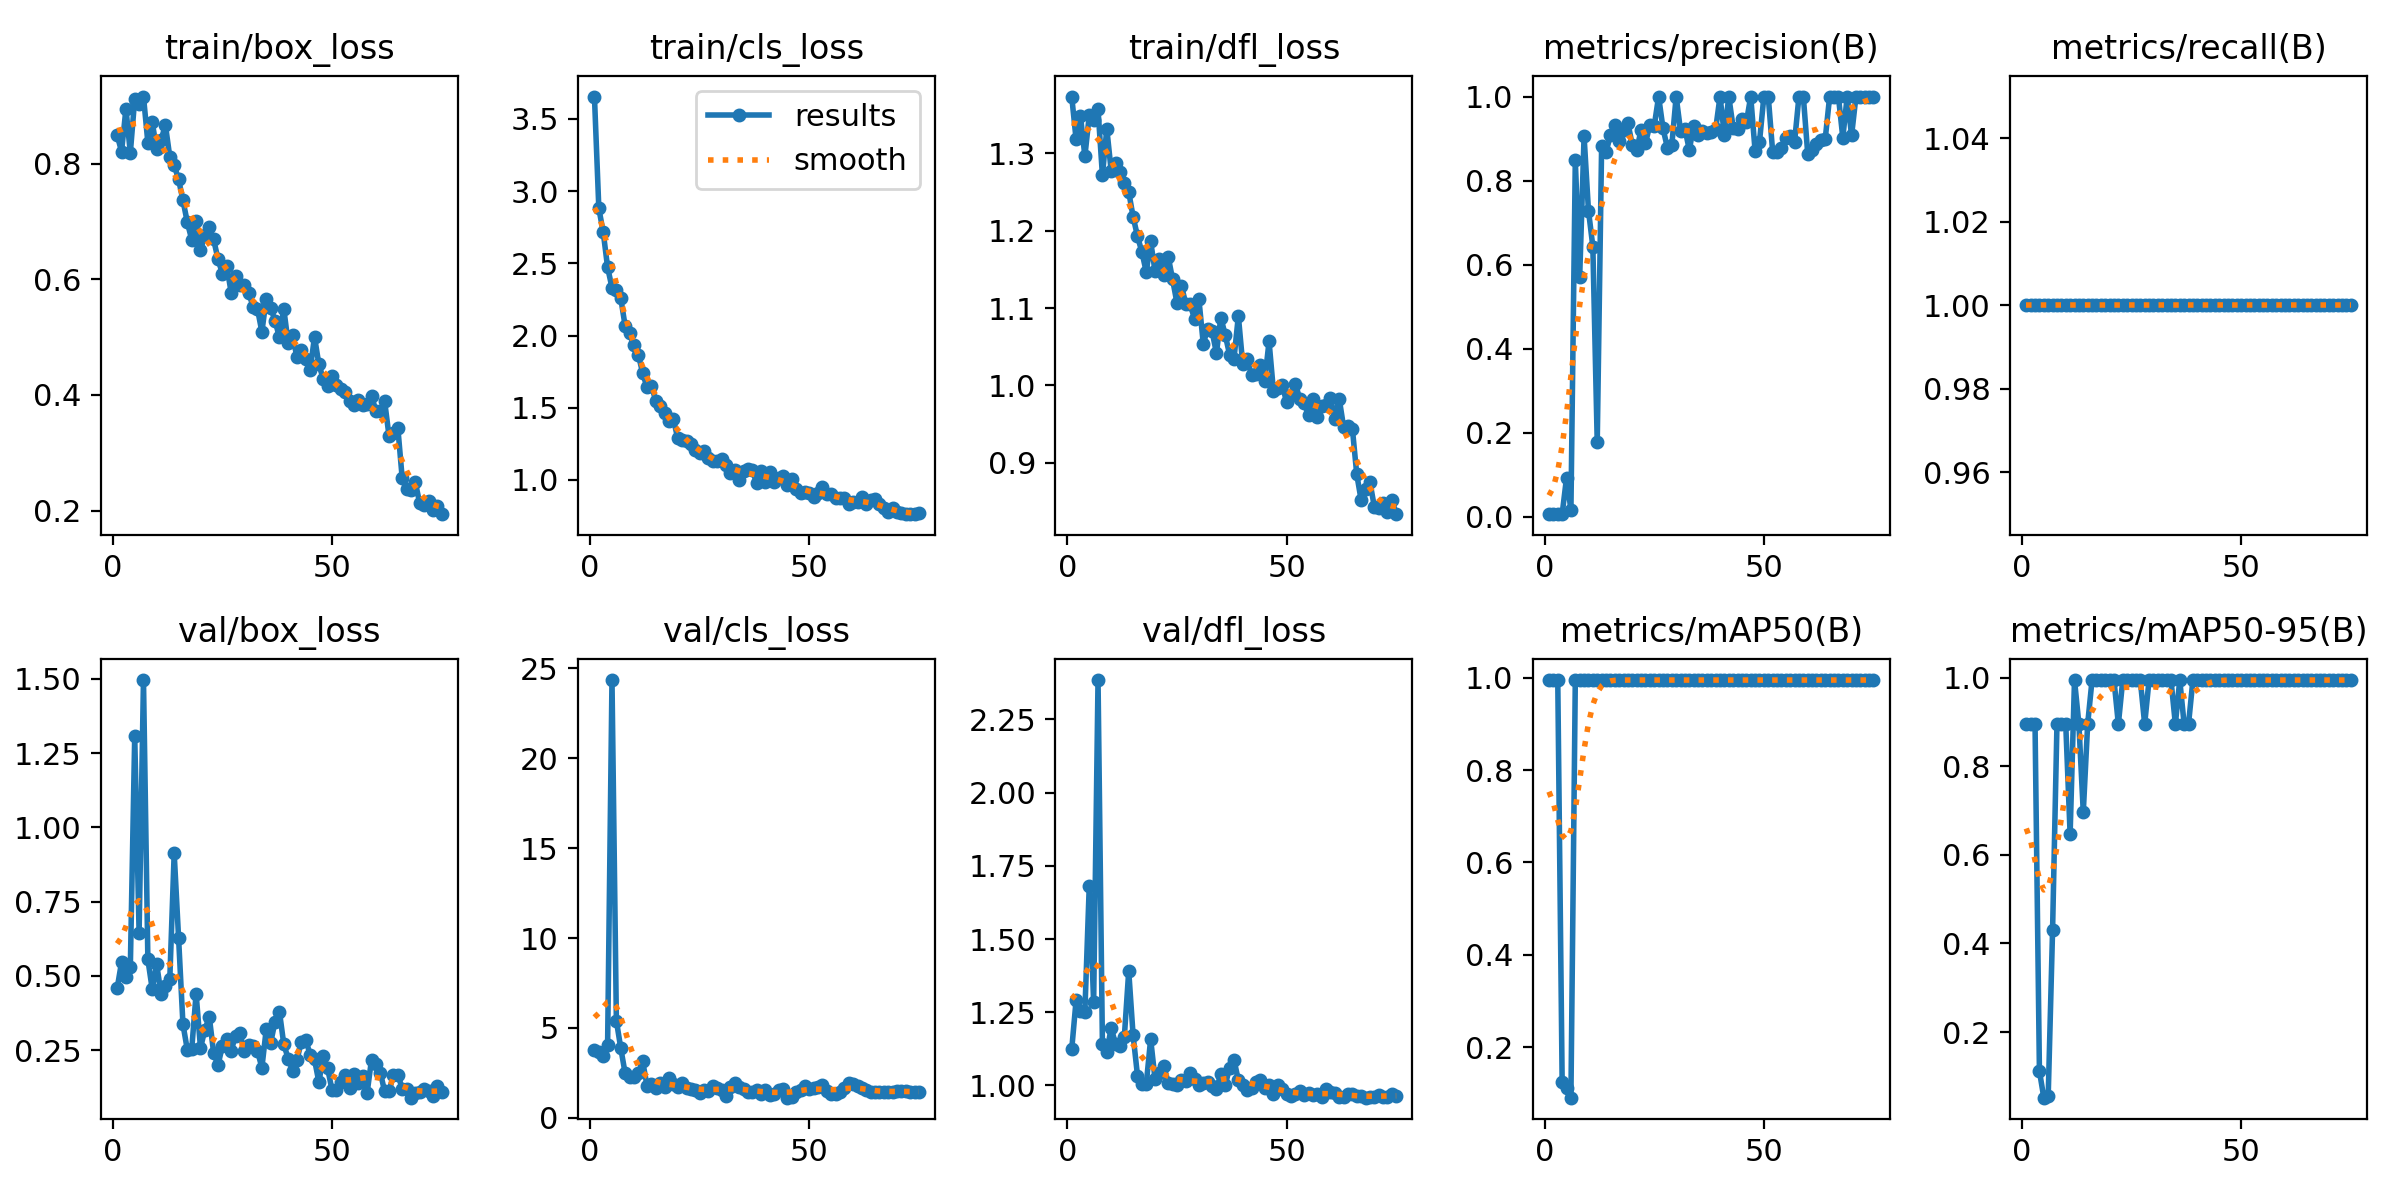

The file beside this chart, header and first rows:
epoch, train/box_loss, train/cls_loss, train/dfl_loss, metrics/precision(B), metrics/recall(B), metrics/mAP50(B), metrics/mAP50-95(B), val/box_loss, val/cls_loss, val/dfl_loss, lr/pg0, lr/pg1, lr/pg2
1, 0.8494, 3.654, 1.373, 0.00719, 1, 0.995, 0.8955, 0.4584, 3.789, 1.124, 0.0002375, 0.0002375, 0.0002375
2, 0.8209, 2.88, 1.318, 0.00685, 1, 0.995, 0.8955, 0.5465, 3.642, 1.291, 0.0004811, 0.0004811, 0.0004811
3, 0.895, 2.716, 1.348, 0.00699, 1, 0.995, 0.8955, 0.4965, 3.456, 1.253, 0.000718, 0.000718, 0.000718
4, 0.8187, 2.472, 1.296, 0.00667, 1, 0.1244, 0.1119, 0.5286, 4.046, 1.252, 0.0009484, 0.0009484, 0.0009484
5, 0.9116, 2.332, 1.349, 0.09343, 1, 0.1106, 0.0518, 1.306, 24.35, 1.683, 0.001172, 0.001172, 0.001172
6, 0.9034, 2.316, 1.342, 0.01695, 1, 0.09045, 0.05487, 0.646, 5.399, 1.283, 0.001167, 0.001167, 0.001167
7, 0.9161, 2.259, 1.357, 0.8481, 1, 0.995, 0.4312, 1.496, 3.878, 2.385, 0.001167, 0.001167, 0.001167
8, 0.8365, 2.065, 1.271, 0.5718, 1, 0.995, 0.8955, 0.5554, 2.475, 1.141, 0.001151, 0.001151, 0.001151
9, 0.8713, 2.014, 1.331, 0.9055, 1, 0.995, 0.8955, 0.455, 2.281, 1.114, 0.001135, 0.001135, 0.001135
10, 0.8251, 1.933, 1.277, 0.7288, 1, 0.995, 0.8955, 0.5402, 2.268, 1.197, 0.001118, 0.001118, 0.001118
11, 0.8408, 1.868, 1.287, 0.643, 1, 0.995, 0.6468, 0.4397, 2.506, 1.141, 0.001102, 0.001102, 0.001102
12, 0.8667, 1.739, 1.276, 0.1775, 1, 0.995, 0.995, 0.4659, 3.132, 1.134, 0.001085, 0.001085, 0.001085
13, 0.8118, 1.64, 1.262, 0.8815, 1, 0.995, 0.8955, 0.4885, 1.771, 1.167, 0.001069, 0.001069, 0.001069
14, 0.7973, 1.651, 1.25, 0.8684, 1, 0.995, 0.6965, 0.913, 1.866, 1.391, 0.001052, 0.001052, 0.001052
15, 0.7731, 1.548, 1.218, 0.9075, 1, 0.995, 0.8955, 0.6293, 1.657, 1.171, 0.001035, 0.001035, 0.001035
16, 0.7366, 1.51, 1.193, 0.933, 1, 0.995, 0.995, 0.3373, 1.914, 1.034, 0.001019, 0.001019, 0.001019
17, 0.6985, 1.46, 1.172, 0.8932, 1, 0.995, 0.995, 0.2512, 1.69, 1.004, 0.001002, 0.001002, 0.001002
18, 0.6686, 1.406, 1.147, 0.9215, 1, 0.995, 0.995, 0.2531, 2.191, 1.005, 0.000986, 0.000986, 0.000986
19, 0.7004, 1.42, 1.186, 0.9366, 1, 0.995, 0.995, 0.4402, 1.889, 1.159, 0.0009695, 0.0009695, 0.0009695
20, 0.6504, 1.288, 1.147, 0.8849, 1, 0.995, 0.995, 0.2581, 1.713, 1.022, 0.000953, 0.000953, 0.000953
21, 0.6766, 1.277, 1.163, 0.8718, 1, 0.995, 0.995, 0.3179, 1.926, 1.043, 0.0009365, 0.0009365, 0.0009365
22, 0.69, 1.272, 1.142, 0.921, 1, 0.995, 0.8955, 0.363, 1.635, 1.067, 0.00092, 0.00092, 0.00092
23, 0.6689, 1.246, 1.166, 0.8888, 1, 0.995, 0.995, 0.2404, 1.577, 1.01, 0.0009035, 0.0009035, 0.0009035
24, 0.6345, 1.204, 1.137, 0.9326, 1, 0.995, 0.995, 0.2003, 1.572, 1.004, 0.000887, 0.000887, 0.000887
25, 0.6099, 1.187, 1.106, 0.9305, 1, 0.995, 0.995, 0.2644, 1.394, 1.001, 0.0008705, 0.0008705, 0.0008705
26, 0.6222, 1.198, 1.129, 1, 1, 0.995, 0.995, 0.2873, 1.532, 1.018, 0.000854, 0.000854, 0.000854
27, 0.5771, 1.153, 1.106, 0.9241, 1, 0.995, 0.995, 0.2485, 1.469, 1.015, 0.0008375, 0.0008375, 0.0008375
28, 0.6059, 1.132, 1.105, 0.8784, 1, 0.995, 0.8955, 0.299, 1.793, 1.043, 0.000821, 0.000821, 0.000821
29, 0.5896, 1.131, 1.086, 0.8839, 1, 0.995, 0.995, 0.3063, 1.635, 1.021, 0.0008045, 0.0008045, 0.0008045
30, 0.59, 1.143, 1.111, 1, 1, 0.995, 0.995, 0.2469, 1.538, 1.001, 0.000788, 0.000788, 0.000788
31, 0.577, 1.101, 1.054, 0.9183, 1, 0.995, 0.995, 0.2662, 1.226, 1.007, 0.0007715, 0.0007715, 0.0007715
32, 0.5521, 1.051, 1.073, 0.923, 1, 0.995, 0.995, 0.2651, 1.732, 1.012, 0.000755, 0.000755, 0.000755
33, 0.5487, 1.071, 1.07, 0.8731, 1, 0.995, 0.995, 0.2471, 1.92, 0.9998, 0.0007385, 0.0007385, 0.0007385
34, 0.5092, 1.001, 1.042, 0.9305, 1, 0.995, 0.995, 0.1909, 1.718, 0.9872, 0.000722, 0.000722, 0.000722
35, 0.5668, 1.063, 1.088, 0.9074, 1, 0.995, 0.8955, 0.3213, 1.578, 1.039, 0.0007055, 0.0007055, 0.0007055
36, 0.5509, 1.079, 1.065, 0.9173, 1, 0.995, 0.995, 0.2743, 1.451, 1.002, 0.000689, 0.000689, 0.000689
37, 0.5285, 1.066, 1.04, 0.9138, 1, 0.995, 0.8955, 0.3465, 1.45, 1.059, 0.0006725, 0.0006725, 0.0006725
38, 0.4996, 0.9789, 1.034, 0.9149, 1, 0.995, 0.8955, 0.38, 1.564, 1.088, 0.000656, 0.000656, 0.000656
39, 0.5487, 1.06, 1.09, 0.9221, 1, 0.995, 0.995, 0.2693, 1.335, 1.017, 0.0006395, 0.0006395, 0.0006395
40, 0.4895, 0.9873, 1.027, 1, 1, 0.995, 0.995, 0.2219, 1.529, 1, 0.000623, 0.000623, 0.000623
41, 0.5029, 1.057, 1.034, 0.9085, 1, 0.995, 0.995, 0.1815, 1.268, 0.9837, 0.0006065, 0.0006065, 0.0006065
42, 0.4651, 0.9884, 1.014, 1, 1, 0.995, 0.995, 0.2177, 1.35, 0.9903, 0.00059, 0.00059, 0.00059
43, 0.4775, 1.011, 1.014, 0.9261, 1, 0.995, 0.995, 0.2784, 1.572, 1.01, 0.0005735, 0.0005735, 0.0005735
44, 0.4617, 1.03, 1.026, 0.9224, 1, 0.995, 0.995, 0.2856, 1.587, 1.02, 0.000557, 0.000557, 0.000557
45, 0.4427, 0.9653, 1.006, 0.9471, 1, 0.995, 0.995, 0.2349, 1.119, 0.9931, 0.0005405, 0.0005405, 0.0005405
46, 0.5006, 1.009, 1.057, 0.9385, 1, 0.995, 0.995, 0.2187, 1.164, 1.001, 0.000524, 0.000524, 0.000524
47, 0.453, 0.936, 0.9928, 1, 1, 0.995, 0.995, 0.1423, 1.442, 0.9707, 0.0005075, 0.0005075, 0.0005075
48, 0.4275, 0.907, 0.9965, 0.8705, 1, 0.995, 0.995, 0.2301, 1.551, 1.003, 0.000491, 0.000491, 0.000491
49, 0.4158, 0.9161, 1, 0.892, 1, 0.995, 0.995, 0.1884, 1.756, 0.9876, 0.0004745, 0.0004745, 0.0004745
50, 0.4323, 0.9119, 0.9787, 1, 1, 0.995, 0.995, 0.1154, 1.618, 0.9703, 0.000458, 0.000458, 0.000458
51, 0.4175, 0.8829, 0.9881, 1, 1, 0.995, 0.995, 0.115, 1.652, 0.9655, 0.0004415, 0.0004415, 0.0004415
52, 0.4104, 0.9095, 1.002, 0.869, 1, 0.995, 0.995, 0.1435, 1.698, 0.971, 0.000425, 0.000425, 0.000425
53, 0.4052, 0.953, 0.9827, 0.8679, 1, 0.995, 0.995, 0.168, 1.825, 0.9823, 0.0004085, 0.0004085, 0.0004085
54, 0.389, 0.9026, 0.9773, 0.8775, 1, 0.995, 0.995, 0.1231, 1.509, 0.9677, 0.000392, 0.000392, 0.000392
55, 0.383, 0.9016, 0.9613, 0.9014, 1, 0.995, 0.995, 0.1714, 1.299, 0.9735, 0.0003755, 0.0003755, 0.0003755
56, 0.3917, 0.8785, 0.9819, 0.9063, 1, 0.995, 0.995, 0.1394, 1.309, 0.9677, 0.000359, 0.000359, 0.000359
57, 0.3834, 0.8764, 0.9592, 0.8924, 1, 0.995, 0.995, 0.1643, 1.461, 0.9712, 0.0003425, 0.0003425, 0.0003425
58, 0.3842, 0.8721, 0.9736, 1, 1, 0.995, 0.995, 0.1062, 1.635, 0.962, 0.000326, 0.000326, 0.000326
59, 0.3989, 0.8339, 0.9751, 1, 1, 0.995, 0.995, 0.218, 1.919, 0.9884, 0.0003095, 0.0003095, 0.0003095
60, 0.3724, 0.8454, 0.9839, 0.8641, 1, 0.995, 0.995, 0.2029, 1.905, 0.9792, 0.000293, 0.000293, 0.000293
... 15 more rows
